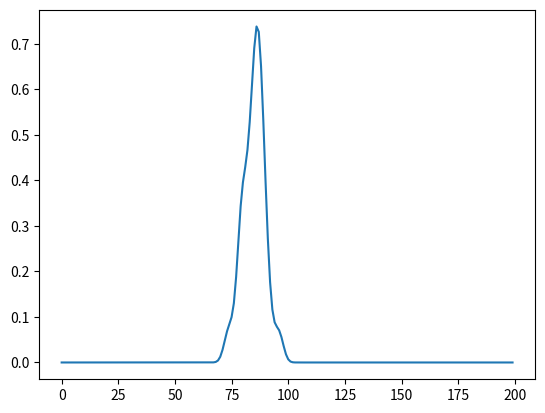

Recreate this plot in Python.
# [redacted]

import math
import warnings
import pandas as pd
import numpy as np
from scipy import stats, ndimage

import matplotlib.pyplot as plt


class KDE:
    """Bivariate kernel density estimator."""

    def __init__(
            self, *,
            bw_method=None,
            bw_adjust=1,
            gridsize=200,
            cut=3,
            clip=None,
            cumulative=False,
    ):
        """Initialize the estimator with its parameters.

        Parameters
        ----------
        bw_method : string, scalar, or callable, optional
            Method for determining the smoothing bandwidth to use; passed to
            :class:`scipy.stats.gaussian_kde`.
        bw_adjust : number, optional
            Factor that multiplicatively scales the value chosen using
            ``bw_method``. Increasing will make the curve smoother. See Notes.
        gridsize : int, optional
            Number of points on each dimension of the evaluation grid.
        cut : number, optional
            Factor, multiplied by the smoothing bandwidth, that determines how
            far the evaluation grid extends past the extreme datapoints. When
            set to 0, truncate the curve at the data limits.
        clip : pair of numbers None, or a pair of such pairs
            Do not evaluate the density outside of these limits.
        cumulative : bool, optional
            If True, estimate a cumulative distribution function.

        """
        if clip is None:
            clip = None, None

        self.bw_method = bw_method
        self.bw_adjust = bw_adjust
        self.gridsize = gridsize
        self.cut = cut
        self.clip = clip
        self.cumulative = cumulative

        self.support = None

    @staticmethod
    def _define_support_grid(x, bw, cut, clip, gridsize):
        """Create the grid of evaluation points depending for vector x."""
        clip_lo = -np.inf if clip[0] is None else clip[0]
        clip_hi = +np.inf if clip[1] is None else clip[1]
        gridmin = max(x.min() - bw * cut, clip_lo)
        gridmax = min(x.max() + bw * cut, clip_hi)
        return np.linspace(gridmin, gridmax, gridsize)

    def _define_support_univariate(self, x, weights):
        """Create a 1D grid of evaluation points."""
        kde = self._fit(x, weights)
        bw = np.sqrt(kde.covariance.squeeze())
        grid = self._define_support_grid(
            x, bw, self.cut, self.clip, self.gridsize
        )
        return grid

    def _define_support_bivariate(self, x1, x2, weights):
        """Create a 2D grid of evaluation points."""
        clip = self.clip
        if clip[0] is None or np.isscalar(clip[0]):
            clip = (clip, clip)

        kde = self._fit([x1, x2], weights)
        bw = np.sqrt(np.diag(kde.covariance).squeeze())

        grid1 = self._define_support_grid(
            x1, bw[0], self.cut, clip[0], self.gridsize
        )
        grid2 = self._define_support_grid(
            x2, bw[1], self.cut, clip[1], self.gridsize
        )

        return grid1, grid2

    def define_support(self, x1, x2=None, weights=None, cache=True):
        """Create the evaluation grid for a given data set."""
        if x2 is None:
            support = self._define_support_univariate(x1, weights)
        else:
            support = self._define_support_bivariate(x1, x2, weights)

        if cache:
            self.support = support

        return support

    def _fit(self, fit_data, weights=None):
        """Fit the scipy kde while adding bw_adjust logic and version check."""
        fit_kws = {"bw_method": self.bw_method}
        if weights is not None:
            fit_kws["weights"] = weights

        kde = stats.gaussian_kde(fit_data, **fit_kws)
        kde.set_bandwidth(kde.factor * self.bw_adjust)

        return kde

    def _eval_univariate(self, x, weights=None):
        """Fit and evaluate a univariate on univariate data."""
        support = self.support
        if support is None:
            support = self.define_support(x, cache=False)

        kde = self._fit(x, weights)

        if self.cumulative:
            s_0 = support[0]
            density = np.array([
                kde.integrate_box_1d(s_0, s_i) for s_i in support
            ])
        else:
            density = kde(support)

        return density, support

    def _eval_bivariate(self, x1, x2, weights=None):
        """Fit and evaluate a univariate on bivariate data."""
        support = self.support
        if support is None:
            support = self.define_support(x1, x2, cache=False)

        kde = self._fit([x1, x2], weights)

        if self.cumulative:
            grid1, grid2 = support
            density = np.zeros((grid1.size, grid2.size))
            p0 = min(grid1), min(grid2)
            for i, xi in enumerate(grid1):
                for j, xj in enumerate(grid2):
                    density[i, j] = kde.integrate_box(p0, (xi, xj))

        else:
            xx1, xx2 = np.meshgrid(*support)
            density = kde([xx1.ravel(), xx2.ravel()]).reshape(xx1.shape)

        return density, support

    def __call__(self, x1, x2=None, weights=None):
        """Fit and evaluate on univariate or bivariate data."""
        if x2 is None:
            return self._eval_univariate(x1, weights)
        else:
            return self._eval_bivariate(x1, x2, weights)


def univariate_density(
        data_variable,
        estimate_kws,
):

    # Initialize the estimator object
    estimator = KDE(**estimate_kws)

    all_data = data_variable.dropna()

    # Extract the data points from this sub set and remove nulls
    sub_data = all_data.dropna()
    observations = sub_data[data_variable]

    observation_variance = observations.var()
    if math.isclose(observation_variance, 0) or np.isnan(observation_variance):
        msg = "Dataset has 0 variance; skipping density estimate."
        warnings.warn(msg, UserWarning)

    # Estimate the density of observations at this level
    density, support = estimator(observations, weights=None)

    return density, support


def bivariate_density(
        data,
        estimate_kws,
):
    """
    Estimate bivariate KDE
    :param data: DataFrame containing (x, y) data
    :param estimate_kws: KDE parameters
    :return: 
    """

    estimator = KDE(**estimate_kws)

    all_data = data.dropna()

    # Extract the data points from this sub set and remove nulls
    sub_data = all_data.dropna()
    observations = sub_data[["x", "y"]]

    # Check that KDE will not error out
    variance = observations[["x", "y"]].var()
    if any(math.isclose(x, 0) for x in variance) or variance.isna().any():
        msg = "Dataset has 0 variance; skipping density estimate."
        warnings.warn(msg, UserWarning)

    # Estimate the density of observations at this level
    observations = observations["x"], observations["y"]
    density, support = estimator(*observations, weights=None)

    # Transform the support grid back to the original scale
    xx, yy = support

    support = xx, yy

    return density, support


def kde_params(
        x=None,
        y=None,
        bw=None,
        gridsize=200,
        cut=3, clip=None, cumulative=False,
        bw_method="scott", bw_adjust=1
):
    """
    Obtain density and support (grid) of the bivariate KDE
    :param x:
    :param y: 
    :param bw: 
    :param gridsize: 
    :param cut: 
    :param clip: 
    :param cumulative: 
    :param bw_method: 
    :param bw_adjust:
    :param multiple:
    :return:
    """

    data = {'x': x, 'y': y}
    frame = pd.DataFrame(data=data)

    # Handle deprecation of `bw`
    if bw is not None:
        bw_method = bw

    # Pack the kwargs for statistics.KDE
    estimate_kws = dict(
        bw_method=bw_method,
        bw_adjust=bw_adjust,
        gridsize=gridsize,
        cut=cut,
        clip=clip,
        cumulative=cumulative,
    )

    if y is None:
        density, support = univariate_density(
            data_variable=frame,
            estimate_kws=estimate_kws
        )

    else:

        density, support = bivariate_density(
            data=frame,
            estimate_kws=estimate_kws,
        )

    return density, support


def pixel_coordinate(x: float,
                     x_1d: np.array,
                     y_1d: np.array):
    """
    Gets the pixel coordinate of the value x, in order to get posterior conditional probability given a KDE.
    :param x: Value along the horizontal axis
    :param x_1d: List of x coordinates along the axis
    :param y_1d: List of y coordinates along the axis
    :return:
    """

    n_pix_y = len(y_1d)  # pixels in y-axis

    x_index = np.argmin(np.abs(x_1d - x))  # pixel index of x value

    # Extract the line (pixel coordinates)
    # Limits:
    xo, yo = x_index, 0
    xf, yf = x_index, n_pix_y
    #
    num = len(y_1d)
    x_, y_ = np.linspace(xo, xf, num), np.linspace(yo, yf, num)

    return x_, y_


def conditional_distribution(x: float,
                             y_kde: np.array,
                             x_array: np.array,
                             y_array: np.array,
                             ):
    """
    Compute the conditional posterior distribution p(x|y) given d.
    :param x: Observed data
    :param y_kde: KDE of the prediction
    :param x_array: X grid (1D)
    :param y_array: Y grid (1D)
    :return:
    """
    x_i, y_i = pixel_coordinate(x, x_array, y_array)
    # Extract the density values along the line, using cubic interpolation
    zi = ndimage.map_coordinates(y_kde, np.vstack((x_i, y_i)))
    return zi


def posterior_conditional(d, h, d_c):
    # Compute KDE
    dens, sup = kde_params(x=d, y=h)
    # Grid parameters
    xg, yg = sup

    # Extract the density values along the line, using cubic interpolation
    post = conditional_distribution(x=d_c,
                                    x_array=xg,
                                    y_array=yg,
                                    y_kde=dens)
    return post, sup


if __name__ == '__main__':
    # Generate some 2D data
    rs = np.random.RandomState(5)
    mean = [0, 0]
    cov = [(1, .98), (.98, 1)]
    predictor, target = rs.multivariate_normal(mean, cov, 200).T

    conditional_value = 0
    h_post, sup = posterior_conditional(predictor, target, conditional_value)

    plt.plot(h_post)
    plt.show()
